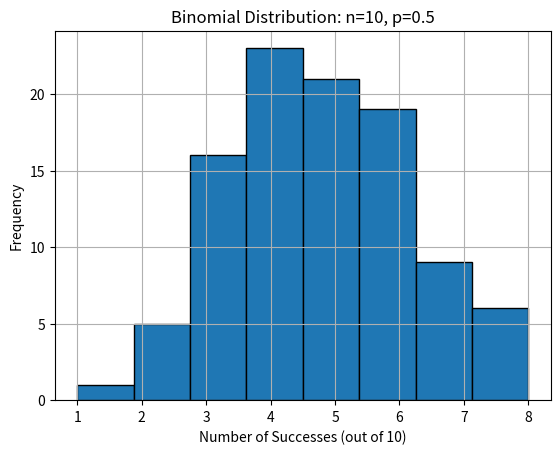

Recreate this plot in Python.
import numpy as np
import matplotlib.pyplot as mp

number,pro,exp = 10,0.5,100 
np.random.seed(42)
data = np.random.binomial(number,pro,exp)

print(data[:20])
mp.hist(data, bins=np.max(data[:20]), edgecolor='black')
mp.title("Binomial Distribution: n=10, p=0.5")
mp.xlabel("Number of Successes (out of 10)")
mp.ylabel("Frequency")
mp.grid(True)
mp.show()

#sppose the coin is flop 
#we are fliping the coin 10 time per expriment and it is fear problity 0.5 chanse of head and 0.5 chanse of tail 
#we are doing 100 experiment Answer Each one shows how many "successes" occurred in that trial (like how many heads you got in 10 flips)

